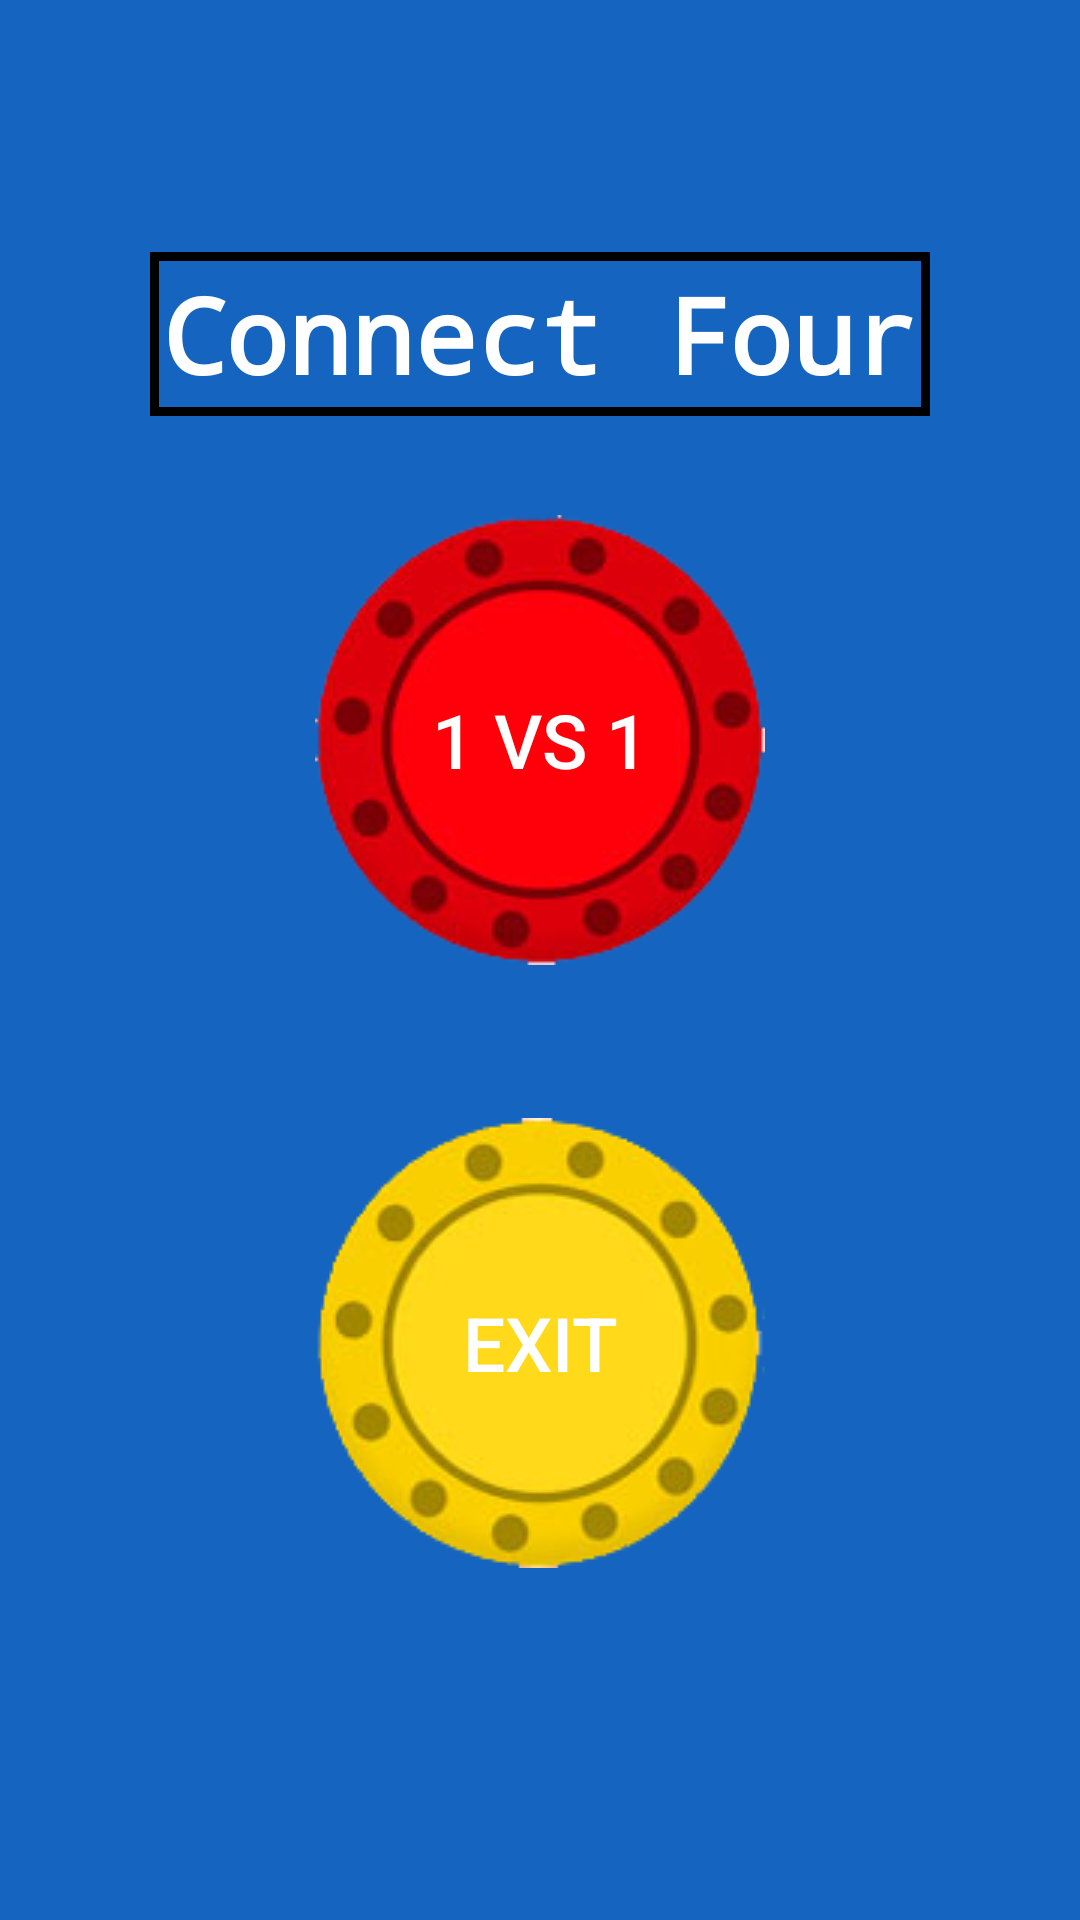

Layout XML and referenced resources for this Android screen:
<!-- AndroidManifest.xml: application theme AppTheme -->
<!-- res/layout/activity_menu.xml -->
<?xml version="1.0" encoding="utf-8"?>
<RelativeLayout xmlns:android="http://schemas.android.com/apk/res/android"
    xmlns:tools="http://schemas.android.com/tools"
    android:id="@+id/activity_menu"
    android:layout_width="match_parent"
    android:layout_height="match_parent"
    tools:context="com.franly.connectfour.MenuActivity"
    android:background="#000000">
<RelativeLayout
    android:layout_width="match_parent"
    android:layout_height="match_parent"
    android:background="@color/Blue">
    <TextView
        android:layout_width="wrap_content"
        android:layout_height="wrap_content"
        android:text="@string/app_name"
        android:id="@+id/txtName"
        android:layout_marginTop="84dp"
        android:layout_alignParentTop="true"
        android:layout_centerHorizontal="true"
        android:textAppearance="@android:style/TextAppearance.DeviceDefault.Large.Inverse"
        android:textSize="35sp"
        android:textStyle="normal|bold"
        android:fontFamily="monospace"
        android:typeface="monospace"
        android:background="@drawable/bordes"
        android:textColor="@android:color/white" />

    <Button
        android:layout_width="wrap_content"
        android:layout_height="wrap_content"
        android:text="@string/exit"
        android:textSize="25sp"
        android:layout_marginTop="51dp"
        android:id="@+id/btnexit"
        style="@style/Widget.AppCompat.Button.Colored"
        android:onClick="onClick"
        android:background="@drawable/yellowdisk"
        android:fadingEdge="horizontal|vertical"
        android:layout_below="@+id/btnplay"
        android:layout_alignLeft="@+id/btnplay"
        android:layout_alignStart="@+id/btnplay" />

    <Button
        android:layout_width="wrap_content"
        android:layout_height="wrap_content"
        android:text="@string/play"
        android:textSize="25sp"
        android:id="@+id/btnplay"
        style="@style/Widget.AppCompat.Button.Colored"
        android:onClick="onClick"
        android:background="@drawable/reddisk"
        android:elevation="24dp"
        tools:fadingEdge="horizontal|vertical"
        android:layout_below="@+id/txtName"
        android:layout_centerHorizontal="true"
        android:layout_marginTop="33dp" />


</RelativeLayout>


</RelativeLayout>
<!-- resources referenced by this layout -->
<resources>
  <color name="Blue">#1565c0</color>
  <!-- drawable bordes (drawable) -->
  <?xml version="1.0" encoding="utf-8"?>
  <shape
      xmlns:android="http://schemas.android.com/apk/res/android"
      android:shape="rectangle">
      
  
      
      <stroke
          android:width="3dp"
          android:color="#000000" >
      </stroke>
  
      
      <padding
          android:left="4dp"
          android:top="4dp"
          android:right="4dp"
          android:bottom="4dp"    >
      </padding>
  
      
      <corners
          android:radius="0dp"   >
      </corners>
      </shape>
  <!-- drawable reddisk: png bitmap (drawable, 25230 bytes) -->
  <!-- drawable yellowdisk: png bitmap (drawable, 25756 bytes) -->
  <string name="app_name">Connect Four</string>
  <string name="exit">Exit</string>
  <string name="play">1 VS 1</string>
  <style name="AppTheme" parent="Theme.AppCompat.Light.NoActionBar">
          
          <item name="colorAccent">@color/ColorBotton</item>
      </style>
  <color name="ColorBotton">#FF5722</color>
</resources>
